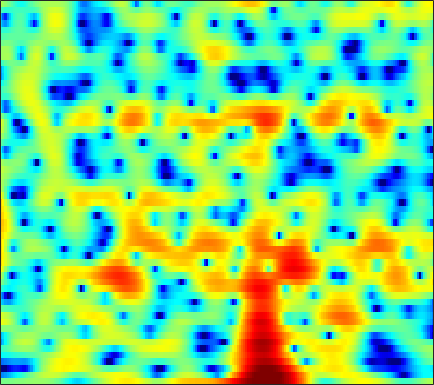

Data behind this chart, as committed beside it:
-0.37995, -0.38046, -0.35713, -0.30995, -0.26245, -0.18017, -0.07485, 0.0046704, 0.089568, 0.17644, 0.29422, 0.3794, 0.47975, 0.58234, 0.65553, 0.7511, 0.8298, 0.86959, 0.89425, 0.89197, 0.81414, 0.71764, 0.54744, 0.29384
-9.509, -9.182, -8.583, -7.854, -7.269, -6.483, -5.69, -5.104, -4.337, -3.589, -2.854, -2.316, -1.61, -0.9178, -0.4189, 0.2136, 0.8003, 1.201, 1.681, 2.087, 2.411, 2.591, 2.754, 2.816
-27.06, -23.36, -19.34, -16.59, -15.17, -13.9, -13.24, -13.09, -13.35, -14.05, -14.8, -14.8, -13.32, -10.73, -8.696, -6.222, -4.104, -2.735, -1.146, 0.1897, 1.303, 2.017, 2.819, 3.47
-10.39, -10.12, -9.707, -9.267, -8.966, -8.664, -8.487, -8.443, -8.49, -8.647, -8.768, -8.73, -8.337, -7.47, -6.571, -5.192, -3.766, -2.73, -1.447, -0.2883, 0.7381, 1.423, 2.234, 2.933
-4.819, -4.635, -4.379, -4.1, -3.892, -3.626, -3.38, -3.196, -2.984, -2.785, -2.591, -2.44, -2.226, -1.986, -1.79, -1.503, -1.2, -0.9549, -0.611, -0.2414, 0.1578, 0.4817, 0.9434, 1.446
-2.749, -2.457, -1.998, -1.486, -1.097, -0.5906, -0.128, 0.1797, 0.5132, 0.7666, 0.9269, 0.9806, 0.9571, 0.8077, 0.6032, 0.2164, -0.3273, -0.846, -1.684, -2.631, -3.523, -3.959, -3.908, -3.079
-8.683, -7.02, -4.777, -2.874, -1.696, -0.4096, 0.6018, 1.202, 1.819, 2.237, 2.484, 2.559, 2.506, 2.281, 1.983, 1.397, 0.5449, -0.3074, -1.798, -3.805, -6.433, -8.578, -9.644, -7.225
-7.265, -6.129, -4.447, -2.945, -1.994, -0.9693, -0.1824, 0.2649, 0.7147, 1.032, 1.239, 1.331, 1.379, 1.353, 1.276, 1.098, 0.8365, 0.588, 0.21, -0.1769, -0.5185, -0.6966, -0.7734, -0.6484
0.2624, 0.2496, 0.273, 0.2873, 0.2657, 0.174, -0.0246, -0.2377, -0.5602, -0.8724, -1.091, -1.134, -1.013, -0.6955, -0.3906, 0.03797, 0.4191, 0.6474, 0.8588, 0.9369, 0.9254, 0.8526, 0.6768, 0.4336
4.074, 3.793, 3.338, 2.772, 2.244, 1.342, 0.1622, -0.9878, -2.986, -5.765, -9.464, -11.52, -9.393, -5.658, -3.474, -1.304, 0.2348, 1.062, 1.816, 2.21, 2.283, 2.127, 1.633, 0.7943
3.213, 2.879, 2.384, 1.809, 1.302, 0.515, -0.4192, -1.241, -2.514, -3.911, -5.071, -5.455, -4.897, -3.495, -2.304, -0.8203, 0.3966, 1.117, 1.82, 2.219, 2.349, 2.252, 1.858, 1.137
-1.075, -1.402, -1.809, -2.142, -2.332, -2.507, -2.602, -2.643, -2.662, -2.6, -2.438, -2.244, -1.862, -1.368, -0.9413, -0.3347, 0.2509, 0.6434, 1.091, 1.458, 1.709, 1.811, 1.849, 1.778
-6.325, -7.195, -8.276, -8.782, -8.546, -7.565, -6.365, -5.474, -4.432, -3.552, -2.868, -2.411, -1.886, -1.433, -1.125, -0.7298, -0.3479, -0.04208, 0.3732, 0.8023, 1.234, 1.559, 1.972, 2.333
-8.405, -10.59, -15.32, -21.18, -17.29, -11.71, -8.336, -6.6, -4.916, -3.759, -2.979, -2.581, -2.292, -2.197, -2.218, -2.332, -2.404, -2.348, -2.025, -1.364, -0.45, 0.3281, 1.369, 2.337
-2.944, -3.708, -4.609, -5.183, -5.279, -5.049, -4.535, -4.045, -3.431, -2.999, -2.751, -2.756, -3.049, -3.714, -4.531, -6.142, -8.581, -11.11, -13.12, -9.822, -5.7, -3.208, -0.6172, 1.383
0.2633, -0.783, -2.222, -3.545, -4.317, -4.945, -5.015, -4.8, -4.39, -4.003, -3.8, -3.818, -4.08, -4.686, -5.382, -6.582, -8.052, -9.093, -9.36, -7.893, -5.451, -3.547, -1.231, 0.7381
2.01, 0.159, -2.916, -7.139, -11.85, -18.39, -12.49, -9.16, -6.521, -5.002, -4.279, -4.112, -4.287, -4.871, -5.436, -6.271, -6.843, -6.934, -6.467, -5.338, -3.736, -2.417, -0.6704, 0.9494
4.705, 3.189, 0.9827, -1.314, -2.85, -4.115, -4.232, -3.89, -3.298, -2.855, -2.823, -3.054, -3.805, -5.112, -6.603, -9.562, -14.48, -20.99, -15.81, -9.402, -5.498, -3.385, -1.222, 0.4413
5.971, 4.923, 3.538, 2.237, 1.366, 0.4338, -0.2546, -0.605, -0.9169, -1.203, -1.517, -1.839, -2.441, -3.273, -4.058, -5.266, -6.314, -6.688, -6.306, -5.122, -3.682, -2.7, -1.578, -0.7615
6.111, 5.027, 3.49, 1.966, 0.9043, -0.2226, -0.8974, -1.073, -1.016, -0.8081, -0.5652, -0.4485, -0.383, -0.465, -0.5776, -0.77, -0.9544, -1.029, -1.045, -0.9714, -0.8782, -0.8681, -0.9553, -1.245
6.123, 4.717, 2.339, -0.7925, -3.866, -8.8, -9.559, -6.709, -3.571, -1.457, -0.08796, 0.6136, 1.236, 1.6, 1.743, 1.806, 1.749, 1.645, 1.446, 1.17, 0.791, 0.4557, -0.1534, -0.9435
5.907, 4.769, 2.877, 0.5864, -1.29, -3.436, -4.072, -3.475, -2.206, -0.9913, -0.06491, 0.4475, 0.9214, 1.204, 1.292, 1.272, 1.101, 0.8641, 0.4377, -0.1159, -0.7341, -1.193, -1.794, -2.363
6.216, 5.566, 4.527, 3.364, 2.495, 1.441, 0.5825, 0.09422, -0.3564, -0.642, -0.7959, -0.8407, -0.8409, -0.8348, -0.8823, -1.053, -1.425, -1.848, -2.681, -3.808, -5.181, -6.294, -7.414, -7.608
7.127, 6.567, 5.644, 4.547, 3.633, 2.298, 0.8564, -0.2693, -1.792, -3.203, -4.226, -4.577, -4.479, -4.021, -3.638, -3.312, -3.325, -3.625, -4.487, -6.026, -8.61, -11.69, -19.45, -19.59
7.435, 6.765, 5.691, 4.41, 3.291, 1.571, -0.4974, -2.357, -5.544, -10.14, -18.7, -22.2, -12.72, -8.454, -6.498, -4.834, -3.928, -3.635, -3.612, -3.996, -4.603, -5.087, -5.517, -5.365
6.815, 6.02, 4.813, 3.446, 2.322, 0.6824, -1.094, -2.544, -4.52, -6.419, -7.77, -8.055, -7.41, -6.14, -5.129, -3.973, -3.077, -2.584, -2.151, -1.944, -1.887, -1.914, -1.954, -1.949
6.389, 5.394, 3.931, 2.367, 1.176, -0.3642, -1.771, -2.672, -3.646, -4.267, -4.485, -4.402, -3.968, -3.269, -2.664, -1.833, -1.076, -0.586, -0.1104, 0.1825, 0.2444, 0.1533, -0.1579, -0.696
6.21, 4.81, 2.654, 0.219, -1.679, -4.005, -5.707, -6.42, -6.791, -6.687, -6.153, -5.435, -4.158, -2.688, -1.597, -0.2341, 0.9288, 1.631, 2.334, 2.748, 2.851, 2.708, 2.159, 1.125
4.212, 2.462, -0.4942, -4.501, -8.62, -17.7, -26.18, -18.49, -15.97, -16.67, -17.84, -15.17, -10.09, -6.105, -3.835, -1.459, 0.3492, 1.394, 2.456, 3.147, 3.519, 3.574, 3.375, 2.857
2.171, 0.8478, -1.288, -3.821, -5.876, -8.506, -10.47, -11.52, -12.61, -13.71, -13.91, -12.65, -9.697, -6.753, -4.85, -2.738, -1.075, -0.06044, 1.024, 1.835, 2.404, 2.685, 2.892, 2.932
1.732, 0.9996, -0.1245, -1.358, -2.293, -3.494, -4.533, -5.161, -5.801, -6.121, -6.08, -5.784, -5.111, -4.225, -3.481, -2.468, -1.508, -0.8284, -0.005795, 0.7228, 1.333, 1.719, 2.118, 2.393
2.056, 1.632, 0.9932, 0.3132, -0.2067, -0.8705, -1.481, -1.881, -2.337, -2.696, -2.956, -3.077, -3.154, -3.128, -3.029, -2.806, -2.392, -1.973, -1.296, -0.5373, 0.2239, 0.7474, 1.343, 1.79
2.48, 2.102, 1.597, 1.141, 0.8307, 0.4549, 0.09793, -0.1667, -0.5346, -0.9664, -1.481, -1.953, -2.711, -3.605, -4.355, -5.255, -5.639, -5.315, -4.132, -2.562, -1.049, -0.06544, 0.9747, 1.708
1.678, 1.034, 0.4075, 0.1091, 0.08216, 0.1939, 0.3308, 0.3837, 0.3281, 0.07186, -0.4377, -1.032, -2.202, -4.007, -6.019, -10.43, -22.72, -19.08, -8.709, -4.126, -1.274, 0.2286, 1.656, 2.563
-2.967, -5.319, -7.438, -6.581, -4.967, -3.031, -1.643, -0.9319, -0.3563, -0.1104, -0.172, -0.3933, -0.9246, -1.696, -2.385, -3.252, -3.659, -3.354, -2.161, -0.5926, 0.909, 1.842, 2.805, 3.41
-4.951, -7.897, -10.94, -9.527, -7.384, -5.156, -3.665, -2.892, -2.193, -1.745, -1.46, -1.319, -1.164, -1.013, -0.8882, -0.628, -0.2299, 0.165, 0.8061, 1.507, 2.177, 2.621, 3.064, 3.305
-0.9565, -1.95, -2.991, -3.647, -3.899, -4.056, -4.117, -4.179, -4.226, -4.216, -4.042, -3.779, -3.225, -2.482, -1.839, -0.9517, -0.06137, 0.5719, 1.336, 1.989, 2.503, 2.792, 3.027, 3.096
1.387, 0.497, -0.7523, -2.009, -2.971, -4.238, -5.511, -6.467, -7.742, -8.922, -9.685, -9.519, -8.092, -5.914, -4.21, -2.174, -0.5188, 0.4907, 1.537, 2.288, 2.775, 2.973, 3.07, 2.995
2.849, 1.753, 0.06333, -1.871, -3.514, -5.935, -8.448, -10.23, -12.38, -14.93, -20.07, -27.43, -15.22, -8.513, -5.191, -2.092, 0.1398, 1.351, 2.473, 3.106, 3.32, 3.241, 2.873, 2.288
3.359, 2.135, 0.2528, -2.042, -4.146, -7.92, -14.1, -24.02, -20.33, -13.23, -9.895, -7.958, -5.311, -2.681, -0.8397, 1.198, 2.706, 3.522, 4.188, 4.337, 3.976, 3.352, 1.962, -0.1407
0.4633, -0.7405, -2.264, -3.644, -4.569, -5.773, -6.799, -7.104, -6.633, -5.247, -3.457, -2.103, -0.4239, 1.088, 2.066, 3.141, 3.887, 4.197, 4.3, 3.997, 3.263, 2.393, 0.7757, -1.471
-5.575, -8.338, -11.22, -10.16, -8.193, -5.973, -4.295, -3.284, -2.019, -0.8498, 0.2686, 1.073, 2.028, 2.831, 3.286, 3.688, 3.871, 3.826, 3.5, 2.904, 2.054, 1.258, 0.08103, -1.18
-6.195, -8.394, -10.49, -9.137, -6.924, -4.289, -2.222, -0.9883, 0.3719, 1.494, 2.397, 2.953, 3.524, 3.887, 4.019, 3.991, 3.698, 3.32, 2.58, 1.583, 0.3632, -0.6449, -2.068, -3.409
-2.862, -3.037, -2.966, -2.47, -1.851, -0.8452, 0.2136, 0.9942, 1.927, 2.711, 3.335, 3.674, 3.958, 4.025, 3.931, 3.587, 2.949, 2.267, 1.079, -0.4893, -2.492, -4.273, -7.026, -9.858
-2.618, -2.237, -1.619, -0.8893, -0.3068, 0.5116, 1.316, 1.883, 2.565, 3.124, 3.542, 3.747, 3.862, 3.777, 3.563, 3.061, 2.299, 1.513, 0.1444, -1.653, -4.006, -6.28, -10.35, -16.45
-4.814, -3.859, -2.59, -1.407, -0.5848, 0.4066, 1.28, 1.843, 2.478, 2.981, 3.335, 3.507, 3.591, 3.501, 3.305, 2.861, 2.204, 1.561, 0.4785, -0.859, -2.434, -3.753, -5.581, -7.25
-8.805, -6.627, -4.331, -2.544, -1.459, -0.2862, 0.6455, 1.22, 1.845, 2.333, 2.7, 2.895, 3.046, 3.057, 2.972, 2.716, 2.279, 1.845, 1.134, 0.2842, -0.6585, -1.392, -2.326, -3.167
-8.288, -6.231, -4.095, -2.49, -1.573, -0.6436, 0.02356, 0.4089, 0.8351, 1.212, 1.582, 1.845, 2.166, 2.404, 2.499, 2.49, 2.298, 2.029, 1.524, 0.8803, 0.1472, -0.4117, -1.11, -1.673
-3.043, -2.252, -1.343, -0.7015, -0.4139, -0.3051, -0.457, -0.6999, -0.9993, -1.033, -0.6183, -0.05232, 0.8591, 1.694, 2.166, 2.552, 2.631, 2.47, 1.965, 1.162, 0.1011, -0.7969, -1.954, -2.703
0.9151, 1.226, 1.445, 1.37, 1.056, 0.2039, -1.292, -3.017, -6.49, -10.49, -8.123, -4.657, -1.283, 0.9263, 2.039, 2.947, 3.295, 3.218, 2.663, 1.519, -0.3558, -2.442, -6.707, -13.55
1.035, 1.252, 1.319, 1.106, 0.7248, -0.1283, -1.47, -2.803, -4.921, -6.417, -5.594, -3.9, -1.633, 0.1307, 1.099, 1.972, 2.377, 2.409, 2.087, 1.327, 0.1145, -1.09, -2.9, -4.176
-0.7123, -0.4523, -0.2768, -0.2919, -0.4115, -0.7063, -1.119, -1.445, -1.822, -1.986, -1.834, -1.524, -0.9706, -0.3713, 0.03872, 0.4903, 0.8201, 0.9605, 1.002, 0.899, 0.6708, 0.4659, 0.2242, 0.1055
-1.914, -1.719, -1.524, -1.383, -1.305, -1.238, -1.2, -1.209, -1.23, -1.258, -1.273, -1.272, -1.245, -1.165, -1.056, -0.8557, -0.5475, -0.2672, 0.1415, 0.5479, 0.9142, 1.153, 1.416, 1.618
-3.082, -3.228, -3.221, -2.93, -2.593, -2.091, -1.651, -1.413, -1.248, -1.28, -1.528, -1.852, -2.416, -3.054, -3.449, -3.608, -3.195, -2.503, -1.315, -0.1136, 0.9571, 1.623, 2.324, 2.822
-6.593, -8.349, -9.082, -7.366, -5.659, -3.761, -2.467, -1.823, -1.395, -1.411, -1.886, -2.576, -4.083, -6.557, -9.419, -14.51, -12.02, -7.76, -3.719, -0.9779, 0.9656, 2.055, 3.131, 3.847
-7.784, -11.22, -13.2, -9.381, -6.789, -4.444, -2.972, -2.3, -1.823, -1.768, -2.087, -2.585, -3.63, -5.109, -6.42, -7.512, -6.7, -4.991, -2.533, -0.4276, 1.218, 2.179, 3.143, 3.789
-1.9, -2.626, -3.206, -3.28, -3.132, -2.854, -2.61, -2.515, -2.47, -2.488, -2.541, -2.598, -2.658, -2.677, -2.63, -2.365, -1.805, -1.228, -0.3464, 0.5564, 1.367, 1.88, 2.421, 2.794
1.514, 1.017, 0.3712, -0.3015, -0.8282, -1.593, -2.486, -3.168, -3.993, -4.423, -4.276, -3.825, -3.003, -2.146, -1.518, -0.826, -0.1926, 0.2205, 0.689, 1.057, 1.319, 1.456, 1.564, 1.608
